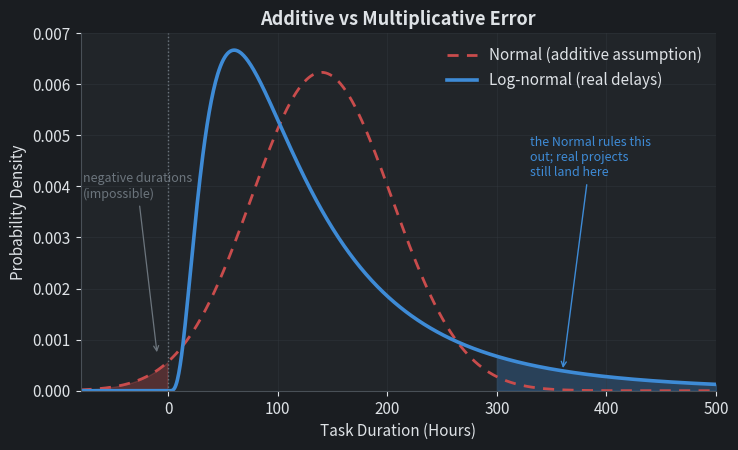

The script that saved this image: (Note: this script raises an exception after producing the figure.)
"""Generate the time.md visualizations, styled to match the app's DARKLY theme.

Mirrors tools/scoring_viz.py (same palette, helpers, sizing). Outputs four
PNGs into docs/images/:
  time-lognormal-tail.png      — additive (Normal) vs multiplicative (Log-normal)
  time-quantile-reading.png    — one bracket read as hard bounds vs as percentiles
  time-estimator-accuracy.png  — error recovering the true mean: PERT vs Swanson
  time-chain-correlation.png   — chain spread vs chain length, independent vs shared

Run from the repository root: `python tools/time_viz.py`. It needs matplotlib,
which the app does not install.
"""
import math

import matplotlib
matplotlib.use("Agg")
import matplotlib.pyplot as plt
import numpy as np

# --- DARKLY palette (from STYLE_GUIDE.md), identical to scoring_viz.py ---
BG = "#1a1d21"        # canvas
PANEL = "#212529"     # axes face
TEXT = "#dee2e6"
MUTED = "#6c757d"
GRID = "#343a40"
BORDER = "#495057"

GOLD = "#cdbe23"      # Goal/Sage — the hero / blended estimate
BLUE = "#3e8bd6"      # brightened Learn blue
TEAL = "#2f909d"      # Milestone teal — geometric / log side
ORANGE = "#cf7b33"    # brightened Action orange
RED = "#c94c4c"       # danger — the naive / runaway curve
VIOLET = "#9b6fc4"    # brightened Resource

plt.rcParams.update({
    "figure.facecolor": BG,
    "axes.facecolor": PANEL,
    "axes.edgecolor": BORDER,
    "axes.labelcolor": TEXT,
    "axes.titlecolor": TEXT,
    "text.color": TEXT,
    "xtick.color": TEXT,
    "ytick.color": TEXT,
    "grid.color": GRID,
    "font.size": 11,
    "axes.titlesize": 13,
    "axes.titleweight": "bold",
    "legend.frameon": False,
    "figure.dpi": 150,
})


def finish(ax):
    ax.grid(True, alpha=0.5, linewidth=0.6)
    for s in ("top", "right"):
        ax.spines[s].set_visible(False)


def _beta_pdf(z, a, b):
    """Beta(a, b) density on [0, 1]; vectorised. Both shapes > 1 here, so the
    endpoints are well behaved and no singularities arise."""
    norm = math.gamma(a) * math.gamma(b) / math.gamma(a + b)
    z = np.asarray(z, dtype=float)
    out = np.zeros_like(z)
    inside = (z > 0) & (z < 1)
    out[inside] = z[inside] ** (a - 1) * (1 - z[inside]) ** (b - 1) / norm
    return out


def _pert_shapes(lo, mode, hi, lam=4.0):
    span = hi - lo
    return 1 + lam * (mode - lo) / span, 1 + lam * (hi - mode) / span


# ---------------------------------------------------------------------------
# A. Additive (Normal) vs multiplicative (Log-normal) — the long right tail
# ---------------------------------------------------------------------------
def plot_lognormal_tail():
    fig, ax = plt.subplots(figsize=(7.5, 4.6))
    x = np.linspace(-80, 500, 900)

    # Both curves share the same mean (140 h): the additive and multiplicative
    # views agree on the average but disagree completely on the shape of risk.
    mean = 140.0

    # Normal: the additive assumption — symmetric, and leaks below zero.
    n_sd = 64.0
    normal = np.exp(-((x - mean) ** 2) / (2 * n_sd ** 2)) / (n_sd * math.sqrt(2 * math.pi))

    # Log-normal: real compounding delays — bounded at 0, long right tail.
    # mu chosen so E[T] = mean, i.e. mu = ln(mean) - sigma^2 / 2.
    sigma = 0.75
    mu = math.log(mean) - sigma ** 2 / 2
    with np.errstate(divide="ignore", invalid="ignore"):
        xp = np.where(x > 0, x, 1.0)
        lognorm = np.where(
            x > 0,
            np.exp(-((np.log(xp) - mu) ** 2) / (2 * sigma ** 2))
            / (xp * sigma * math.sqrt(2 * math.pi)),
            0.0,
        )

    ax.plot(x, normal, color=RED, lw=2.0, ls=(0, (4, 3)), label="Normal (additive assumption)")
    ax.plot(x, lognorm, color=BLUE, lw=2.6, label="Log-normal (real delays)")

    # Shade the impossible negative-duration mass the Normal assigns.
    neg = x < 0
    ax.fill_between(x[neg], normal[neg], color=RED, alpha=0.30)
    ax.axvline(0, color=MUTED, lw=1.0, ls=":")
    ax.annotate("negative durations\n(impossible)", xy=(-10, 0.0007), xytext=(-78, 0.0040),
                color=MUTED, fontsize=9, va="center",
                arrowprops=dict(arrowstyle="->", color=MUTED, lw=0.9))

    # Shade the right tail past where the Normal has effectively died — the
    # overrun the additive view rules out but the multiplicative one keeps.
    tail = x >= 300
    ax.fill_between(x[tail], lognorm[tail], color=BLUE, alpha=0.28)
    ax.annotate("the Normal rules this\nout; real projects\nstill land here",
                xy=(360, lognorm[np.argmin(np.abs(x - 360))]), xytext=(330, 0.0042),
                color=BLUE, fontsize=9, ha="left",
                arrowprops=dict(arrowstyle="->", color=BLUE, lw=1.0))

    ax.set_xlabel("Task Duration (Hours)")
    ax.set_ylabel("Probability Density")
    ax.set_title("Additive vs Multiplicative Error")
    ax.set_xlim(-80, 500)
    ax.set_ylim(0, None)
    ax.legend(loc="upper right")
    finish(ax)
    fig.tight_layout()
    fig.savefig("docs/images/time-lognormal-tail.png", facecolor=BG)
    plt.close(fig)


# ---------------------------------------------------------------------------
# B. One bracket, two readings: hard bounds vs the 10th/50th/90th percentiles
# ---------------------------------------------------------------------------
def plot_quantile_reading():
    fig, ax = plt.subplots(figsize=(7.5, 4.8))
    lo, mid, hi = 20.0, 40.0, 80.0
    x = np.linspace(0.1, 170, 1400)

    # Reading 1 — the classic PERT premise: [lo, hi] is the whole support.
    a, b = _pert_shapes(lo, mid, hi)
    z = (x - lo) / (hi - lo)
    inside = (z > 0) & (z < 1)
    beta = np.zeros_like(x)
    beta[inside] = _beta_pdf(z[inside], a, b) / (hi - lo)

    # Reading 2 — the app's premise: lo and hi are the 10th and 90th percentiles.
    z90 = 1.2815515655446004
    sigma = math.log(hi / lo) / (2 * z90)
    mean = 0.3 * lo + 0.4 * mid + 0.3 * hi
    mu = math.log(mean) - sigma ** 2 / 2
    lognorm = np.exp(-((np.log(x) - mu) ** 2) / (2 * sigma ** 2)) / (x * sigma * math.sqrt(2 * math.pi))

    ax.plot(x, beta, color=RED, lw=2.0, ls=(0, (4, 3)),
            label="Read as hard bounds — nothing past 80 h")
    ax.plot(x, lognorm, color=GOLD, lw=2.6,
            label="Read as the 10th / 50th / 90th percentiles")

    tail = x >= hi
    ax.fill_between(x[tail], lognorm[tail], color=GOLD, alpha=0.30)
    ax.annotate("a tenth of the mass\nsits past the upper estimate",
                xy=(97, 0.0030), xytext=(101, 0.0135), color=GOLD, fontsize=9, ha="left",
                arrowprops=dict(arrowstyle="->", color=GOLD, lw=1.0))

    for value, label in ((lo, "lower\n20 h"), (mid, "expected\n40 h"), (hi, "upper\n80 h")):
        ax.axvline(value, color=MUTED, lw=1.0, ls=":")
        ax.annotate(label, (value, 0), textcoords="offset points", xytext=(0, -32),
                    ha="center", color=MUTED, fontsize=9, annotation_clip=False)

    ax.set_xlabel("Task Duration (Hours)", labelpad=26)
    ax.set_ylabel("Probability Density")
    ax.set_title("The Same Three Numbers, Two Readings")
    ax.set_xlim(0, 170)
    ax.set_ylim(0, None)
    ax.legend(loc="upper right")
    finish(ax)
    fig.tight_layout()
    fig.savefig("docs/images/time-quantile-reading.png", facecolor=BG)
    plt.close(fig)


# ---------------------------------------------------------------------------
# C. Error recovering the true mean, as the underlying spread widens
# ---------------------------------------------------------------------------
def plot_estimator_accuracy():
    from scipy import stats

    fig, ax = plt.subplots(figsize=(7.5, 4.6))
    sigmas = np.linspace(0.12, 1.1, 90)

    def series(rule):
        out = []
        for s in sigmas:
            d = stats.lognorm(s, scale=100)
            l, m, u = d.ppf(0.10), d.ppf(0.50), d.ppf(0.90)
            out.append(100 * (rule(l, m, u) / d.mean() - 1))
        return np.array(out)

    ax.axhline(0, color=BORDER, lw=1.2)
    ax.plot(sigmas, series(lambda l, m, u: (l + 4 * m + u) / 6), color=VIOLET, lw=2.3,
            ls=(0, (4, 3)), label="PERT weighting, 1 : 4 : 1")
    ax.plot(sigmas, series(lambda l, m, u: 0.3 * l + 0.4 * m + 0.3 * u), color=GOLD, lw=2.8,
            label="Swanson weighting, 0.3 : 0.4 : 0.3")

    ax.axvspan(0.2, 0.5, color=TEAL, alpha=0.14)
    ax.annotate("the spread this graph\nactually carries", xy=(0.35, -14.5), ha="center",
                color=TEAL, fontsize=9)

    ax.set_xlabel("Spread of the underlying duration (log-normal sigma)")
    ax.set_ylabel("Error in the expected duration (%)")
    ax.set_title("Recovering the True Mean From Three Percentiles")
    ax.set_xlim(0.12, 1.1)
    ax.set_ylim(-27, 4)
    ax.legend(loc="lower left")
    finish(ax)
    fig.tight_layout()
    fig.savefig("docs/images/time-estimator-accuracy.png", facecolor=BG)
    plt.close(fig)


# ---------------------------------------------------------------------------
# D. Chain spread against chain length, independent vs shared estimating error
# ---------------------------------------------------------------------------
def plot_chain_correlation():
    fig, ax = plt.subplots(figsize=(7.5, 4.6))
    rng = np.random.default_rng(20260911)
    counts = [1, 2, 3, 5, 8, 12, 20, 30, 50, 80, 120]
    trials = 60000
    z90 = 1.2815515655446004
    lo, mid, hi = 20.0, 40.0, 80.0
    sigma = math.log(hi / lo) / (2 * z90)
    mean = 0.3 * lo + 0.4 * mid + 0.3 * hi

    def spread(n, rho):
        shared = rng.standard_normal(trials)
        total = np.zeros(trials)
        for _ in range(n):
            own = rng.standard_normal(trials)
            z = math.sqrt(rho) * shared + math.sqrt(1 - rho) * own
            total += mean * np.exp(sigma * z - 0.5 * sigma ** 2)
        p10, p90 = np.percentile(total, [10, 90])
        return p90 / p10

    for rho, color, style, label in (
        (0.0, RED, (0, (4, 3)), "Independent tasks (rho = 0)"),
        (0.4, GOLD, "solid", "Shared estimating error (rho = 0.4)"),
    ):
        ax.plot(counts, [spread(n, rho) for n in counts], color=color, lw=2.5,
                ls=style, marker="o", ms=4, label=label)

    ax.axhline(1.0, color=BORDER, lw=1.2)
    ax.annotate("uncertainty has\nevaporated", xy=(115, 1.14), xytext=(40, 1.75),
                color=RED, fontsize=9, ha="left",
                arrowprops=dict(arrowstyle="->", color=RED, lw=0.9))

    ax.set_xscale("log")
    ax.set_xticks(counts)
    ax.set_xticklabels([str(c) for c in counts])
    ax.set_xlabel("Tasks Remaining in the Project")
    ax.set_ylabel("Width of the 80% forecast (P90 / P10)")
    ax.set_title("Where a Project's Uncertainty Goes")
    ax.set_ylim(0.95, None)
    ax.legend(loc="upper right")
    finish(ax)
    fig.tight_layout()
    fig.savefig("docs/images/time-chain-correlation.png", facecolor=BG)
    plt.close(fig)


if __name__ == "__main__":
    plot_lognormal_tail()
    plot_quantile_reading()
    plot_estimator_accuracy()
    plot_chain_correlation()
    print("wrote 4 figures to docs/images/")
